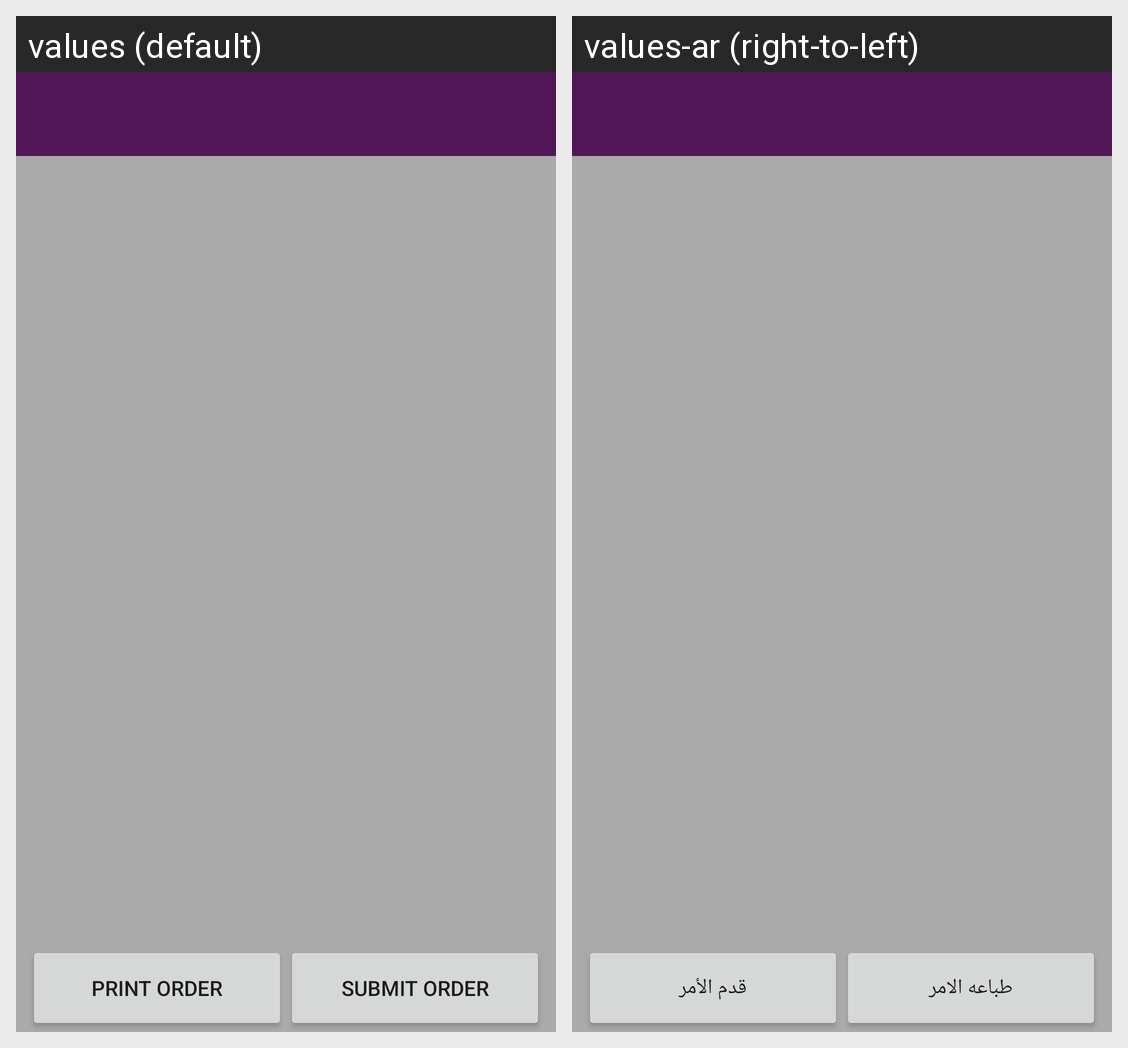

Strings drawn on this Android screen and how each of the app's shown locales translates them:
Android screen res/layout/activity_order_summary.xml rendered under 2 locales, left to right: values (default), values-ar (right-to-left). Device: Nexus 5 (rendered at 1080×1920; each locale shown at half size, 540×960, under a caption strip naming it); theme AppTheme.ActionBar.
Strings drawn on this screen, with the default value and each locale's value (text and hints the layout hard-codes, and strings that could not be matched under every locale, appear in the picture but are not listed):

printorder
  values: Print Order
  values-ar: طباعه الامر

submit
  values: Submit Order
  values-ar: قدم الأمر
